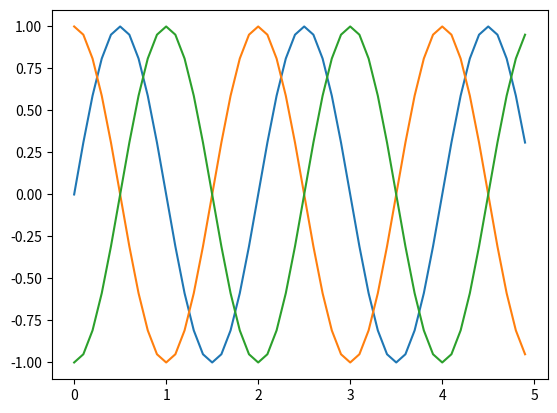

Here is the Python script that generated this plot:
import matplotlib.pyplot as plt
import math
import numpy as np

t = np.arange(0, 5, 0.1)
y1 = np.sin(math.pi * t)
y2 = np.sin(math.pi * t + math.pi / 2)
y3 = np.sin(math.pi * t - math.pi / 2)

plt.plot(t, y1, t, y2, t, y3)
plt.show()
